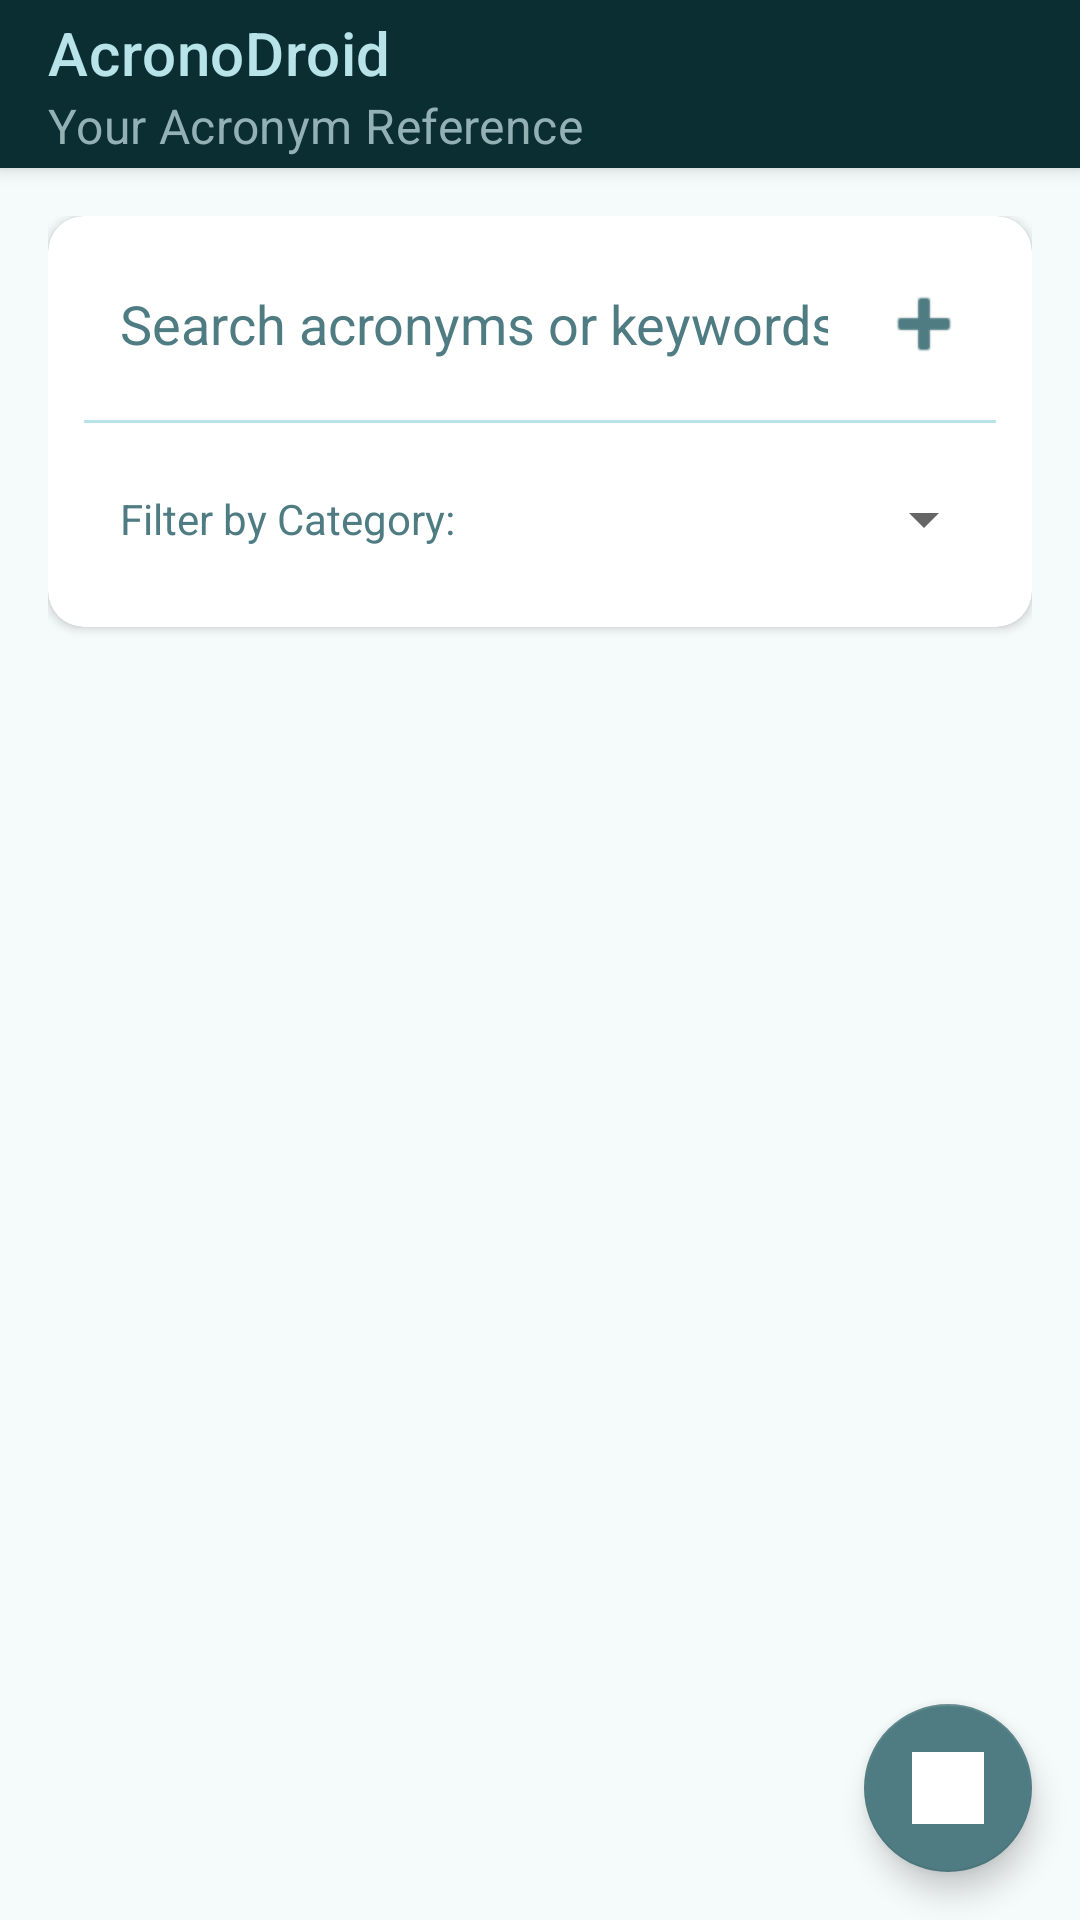

The Android layout XML behind this screen, and the referenced resources:
<!-- AndroidManifest.xml: activity theme AppTheme -->
<!-- res/layout/activity_library.xml -->
<?xml version="1.0" encoding="utf-8"?>
<androidx.coordinatorlayout.widget.CoordinatorLayout xmlns:android="http://schemas.android.com/apk/res/android"
    xmlns:app="http://schemas.android.com/apk/res-auto"
    android:layout_width="match_parent"
    android:layout_height="match_parent"
    android:background="@color/background_light">

    <com.google.android.material.appbar.AppBarLayout
        android:id="@+id/appBarLayout"
        android:layout_width="match_parent"
        android:layout_height="wrap_content"
        android:backgroundTint="@color/winter_chill_darkest"
        android:elevation="4dp">

        <com.google.android.material.appbar.MaterialToolbar
            android:id="@+id/topAppBar"
            android:layout_width="match_parent"
            android:layout_height="?attr/actionBarSize"
            android:backgroundTint="@color/winter_chill_darkest"
            app:title="AcronoDroid"
            app:titleTextColor="@color/winter_chill_light"
            app:subtitle="Your Acronym Reference"
            app:subtitleTextColor="@color/winter_chill_medium" />
    </com.google.android.material.appbar.AppBarLayout>

    <androidx.core.widget.NestedScrollView
        android:layout_width="match_parent"
        android:layout_height="match_parent"
        android:fillViewport="true"
        app:layout_behavior="@string/appbar_scrolling_view_behavior">

        <LinearLayout
            android:orientation="vertical"
            android:layout_width="match_parent"
            android:layout_height="wrap_content"
            android:padding="16dp">

            <com.google.android.material.card.MaterialCardView
                android:layout_width="match_parent"
                android:layout_height="wrap_content"
                android:layout_marginBottom="16dp"
                app:cardBackgroundColor="@color/white"
                app:cardElevation="2dp"
                app:cardCornerRadius="12dp">

                <LinearLayout
                    android:layout_width="match_parent"
                    android:layout_height="wrap_content"
                    android:orientation="vertical"
                    android:padding="12dp">

                    <LinearLayout
                        android:layout_width="match_parent"
                        android:layout_height="wrap_content"
                        android:orientation="horizontal">

                        <EditText
                            android:id="@+id/searchInput"
                            android:layout_width="0dp"
                            android:layout_weight="1"
                            android:layout_height="48dp"
                            android:hint="Search acronyms or keywords"
                            android:inputType="text"
                            android:background="@android:color/transparent"
                            android:paddingStart="12dp"
                            android:paddingEnd="8dp"
                            android:textColor="@color/text_primary"
                            android:textColorHint="@color/text_secondary" />

                        <ImageButton
                            android:id="@+id/btnAdd"
                            android:layout_width="48dp"
                            android:layout_height="48dp"
                            android:src="@android:drawable/ic_input_add"
                            android:background="?attr/selectableItemBackgroundBorderless"
                            android:contentDescription="Add"
                            android:tint="@color/winter_chill_dark" />
                    </LinearLayout>

                    <View
                        android:layout_width="match_parent"
                        android:layout_height="1dp"
                        android:background="@color/winter_chill_light"
                        android:layout_marginVertical="8dp" />

                    <LinearLayout
                        android:layout_width="match_parent"
                        android:layout_height="wrap_content"
                        android:orientation="horizontal"
                        android:gravity="center_vertical">

                        <TextView
                            android:layout_width="wrap_content"
                            android:layout_height="wrap_content"
                            android:text="Filter by Category:"
                            android:textColor="@color/text_secondary"
                            android:textSize="14sp"
                            android:paddingStart="12dp"
                            android:paddingEnd="8dp" />

                        <Spinner
                            android:id="@+id/spinnerCategory"
                            android:layout_width="0dp"
                            android:layout_weight="1"
                            android:layout_height="48dp"
                            android:spinnerMode="dropdown" />
                    </LinearLayout>
                </LinearLayout>
            </com.google.android.material.card.MaterialCardView>

            <androidx.recyclerview.widget.RecyclerView
                android:id="@+id/rvAcronyms"
                android:layout_width="match_parent"
                android:layout_height="wrap_content"
                android:nestedScrollingEnabled="false"
                android:clipToPadding="false"
                android:paddingBottom="80dp" />
        </LinearLayout>
    </androidx.core.widget.NestedScrollView>

    <com.google.android.material.floatingactionbutton.FloatingActionButton
        android:id="@+id/fabProfile"
        android:layout_width="wrap_content"
        android:layout_height="wrap_content"
        android:layout_gravity="bottom|end"
        android:layout_margin="16dp"
        android:src="@drawable/ic_profile_placeholder"
        android:contentDescription="Profile"
        app:tint="@color/white"
        app:backgroundTint="@color/winter_chill_dark" />

</androidx.coordinatorlayout.widget.CoordinatorLayout>
<!-- resources referenced by this layout -->
<resources>
  <color name="background_light">#F5FAFB</color>
  <color name="text_primary">#0B2E33</color>
  <color name="text_secondary">#4F7C82</color>
  <color name="white">#FFFFFF</color>
  <color name="winter_chill_dark">#4F7C82</color>
  <color name="winter_chill_darkest">#0B2E33</color>
  <color name="winter_chill_light">#B8E3E9</color>
  <color name="winter_chill_medium">#93B1B5</color>
  <!-- drawable ic_profile_placeholder: png bitmap (drawable, 15793 bytes) -->
  <style name="AppTheme" parent="Theme.MaterialComponents.DayNight.NoActionBar">
          <item name="colorPrimary">@color/winter_chill_dark</item>
          <item name="colorPrimaryVariant">@color/winter_chill_darkest</item>
          <item name="colorOnPrimary">@color/white</item>
          <item name="colorSecondary">@color/winter_chill_medium</item>
          <item name="colorSecondaryVariant">@color/winter_chill_light</item>
          <item name="colorOnSecondary">@color/winter_chill_darkest</item>
          <item name="android:statusBarColor">@color/winter_chill_darkest</item>
          <item name="android:windowBackground">@color/background_light</item>
      </style>
</resources>
